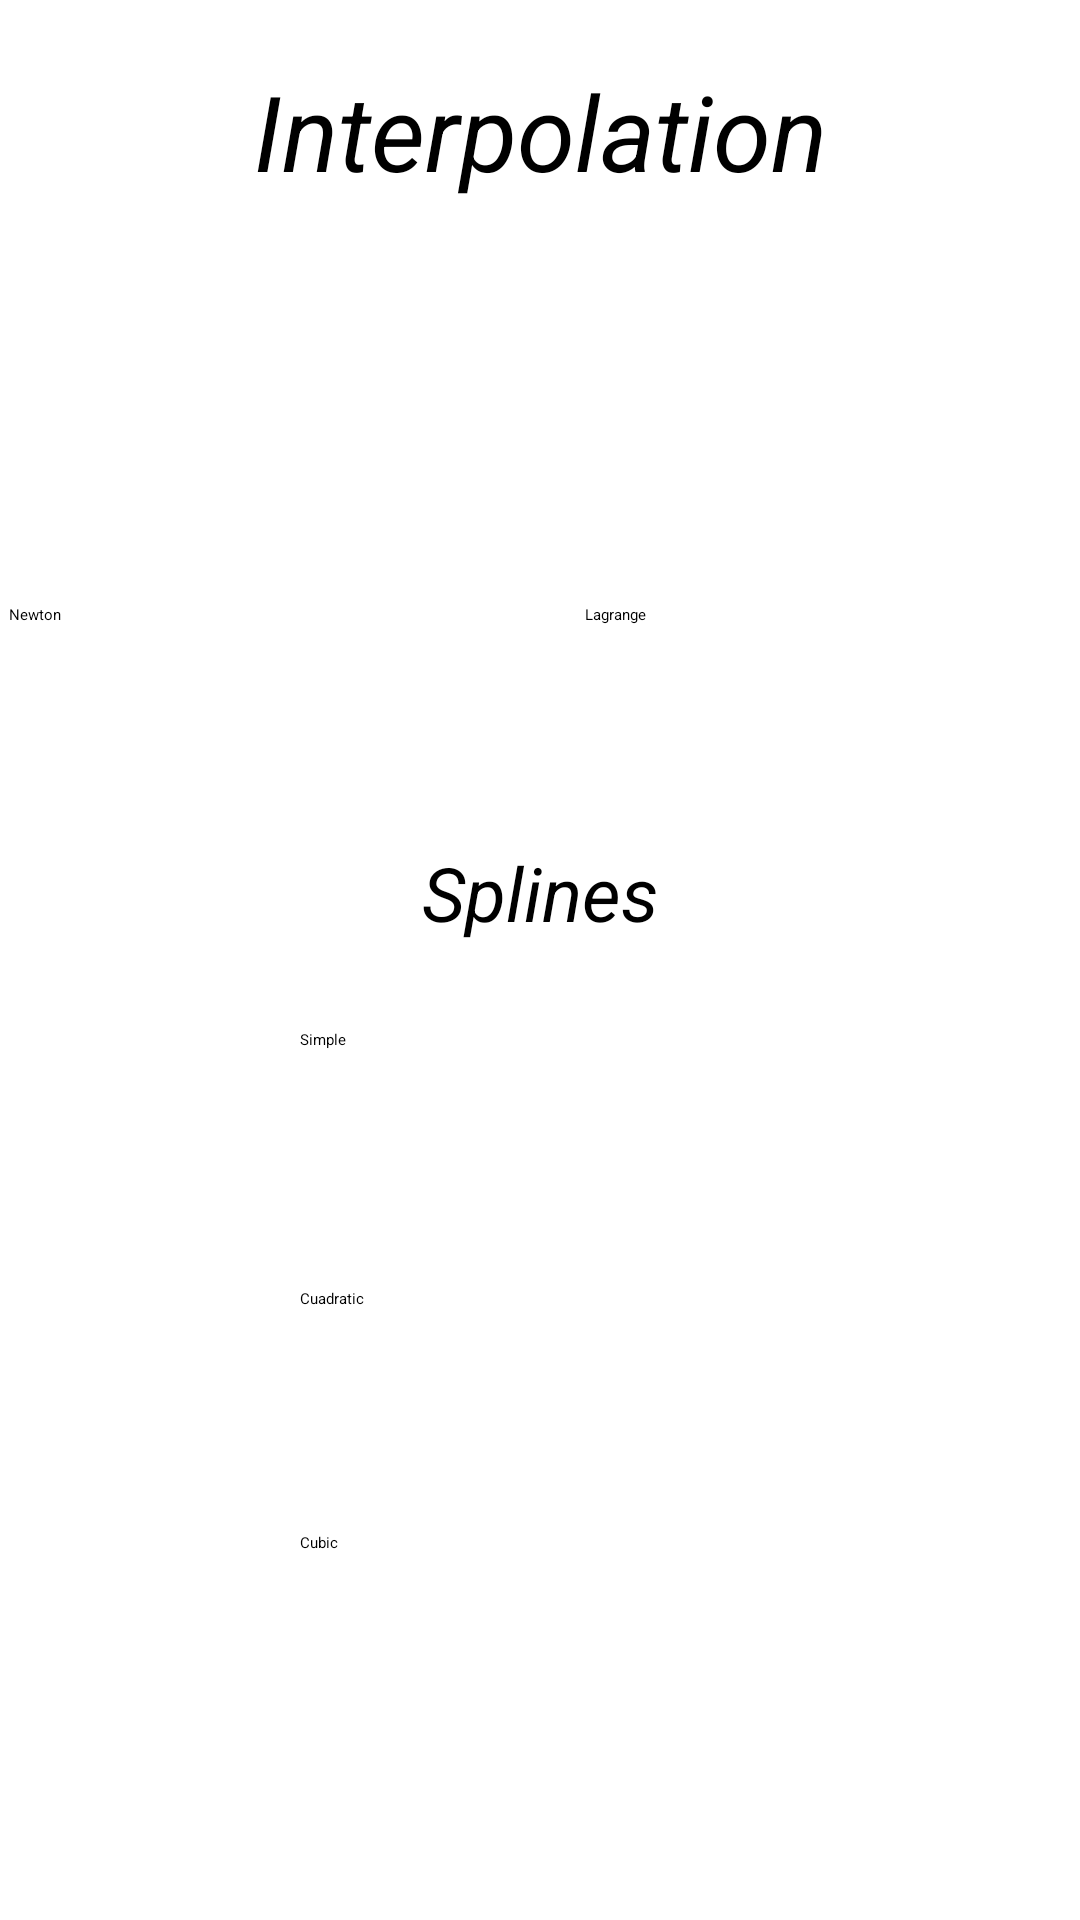

Here is an Android app screen rendered from its layout file. Give the layout XML and the strings, colors and styles it references.
<!-- AndroidManifest.xml: application theme Secundario -->
<!-- res/layout/activity_interpolacion_metodos.xml -->
<?xml version="1.0" encoding="utf-8"?>
<android.support.constraint.ConstraintLayout xmlns:android="http://schemas.android.com/apk/res/android"
    xmlns:app="http://schemas.android.com/apk/res-auto"
    xmlns:tools="http://schemas.android.com/tools"
    android:layout_width="match_parent"
    android:layout_height="match_parent"
    tools:context=".InterpolacionMetodosActivity">

    <Button
        android:id="@+id/NewtonDivision"
        style="@android:style/Widget.DeviceDefault.Button.Toggle"
        android:layout_width="159dp"
        android:layout_height="45dp"
        android:layout_marginBottom="30dp"
        android:layout_marginEnd="33dp"
        android:layout_marginStart="26dp"
        android:text="Newton"
        app:layout_constraintBottom_toTopOf="@+id/textView2"
        app:layout_constraintEnd_toStartOf="@+id/Lagrange"
        app:layout_constraintStart_toStartOf="parent"
        app:layout_constraintTop_toBottomOf="@+id/textView5" />

    <Button
        android:id="@+id/Lagrange"
        style="@android:style/Widget.DeviceDefault.Button.Toggle"
        android:layout_width="159dp"
        android:layout_height="45dp"
        android:layout_marginEnd="29dp"
        android:text="Lagrange"
        app:layout_constraintBaseline_toBaselineOf="@+id/NewtonDivision"
        app:layout_constraintEnd_toEndOf="parent"
        app:layout_constraintStart_toEndOf="@+id/NewtonDivision" />

    <Button
        android:id="@+id/Simple"
        style="@android:style/Widget.DeviceDefault.Button.Toggle"
        android:layout_width="160dp"
        android:layout_height="50dp"
        android:layout_marginBottom="32dp"
        android:text="Simple"
        app:layout_constraintBottom_toTopOf="@+id/Cuadratico"
        app:layout_constraintEnd_toEndOf="parent"
        app:layout_constraintStart_toStartOf="parent"
        app:layout_constraintTop_toBottomOf="@+id/textView2" />

    <Button
        android:id="@+id/Cuadratico"
        style="@android:style/Widget.DeviceDefault.Button.Toggle"
        android:layout_width="160dp"
        android:layout_height="50dp"
        android:layout_marginBottom="27dp"
        android:text="Cuadratic"
        app:layout_constraintBottom_toTopOf="@+id/Cubico"
        app:layout_constraintEnd_toEndOf="parent"
        app:layout_constraintStart_toStartOf="parent"
        app:layout_constraintTop_toBottomOf="@+id/Simple" />

    <Button
        android:id="@+id/Cubico"
        style="@android:style/Widget.DeviceDefault.Button.Toggle"
        android:layout_width="160dp"
        android:layout_height="50dp"
        android:layout_marginBottom="75dp"
        android:text="Cubic"
        app:layout_constraintBottom_toBottomOf="parent"
        app:layout_constraintEnd_toEndOf="parent"
        app:layout_constraintStart_toStartOf="parent"
        app:layout_constraintTop_toBottomOf="@+id/Cuadratico" />

    <TextView
        android:id="@+id/textView2"
        android:layout_width="wrap_content"
        android:layout_height="wrap_content"
        android:layout_marginBottom="24dp"
        android:text="Splines"
        android:textSize="25dp"
        android:textStyle="italic"
        app:layout_constraintBottom_toTopOf="@+id/Simple"
        app:layout_constraintEnd_toEndOf="parent"
        app:layout_constraintStart_toStartOf="parent"
        app:layout_constraintTop_toBottomOf="@+id/NewtonDivision" />

    <TextView
        android:id="@+id/textView5"
        android:layout_width="wrap_content"
        android:layout_height="wrap_content"
        android:layout_marginBottom="130dp"
        android:layout_marginTop="16dp"
        android:text="Interpolation"
        android:textSize="35dp"
        android:textStyle="italic"
        app:layout_constraintBottom_toTopOf="@+id/NewtonDivision"
        app:layout_constraintEnd_toEndOf="parent"
        app:layout_constraintStart_toStartOf="parent"
        app:layout_constraintTop_toTopOf="parent" />

</android.support.constraint.ConstraintLayout>
<!-- resources referenced by this layout -->
<resources>

</resources>
